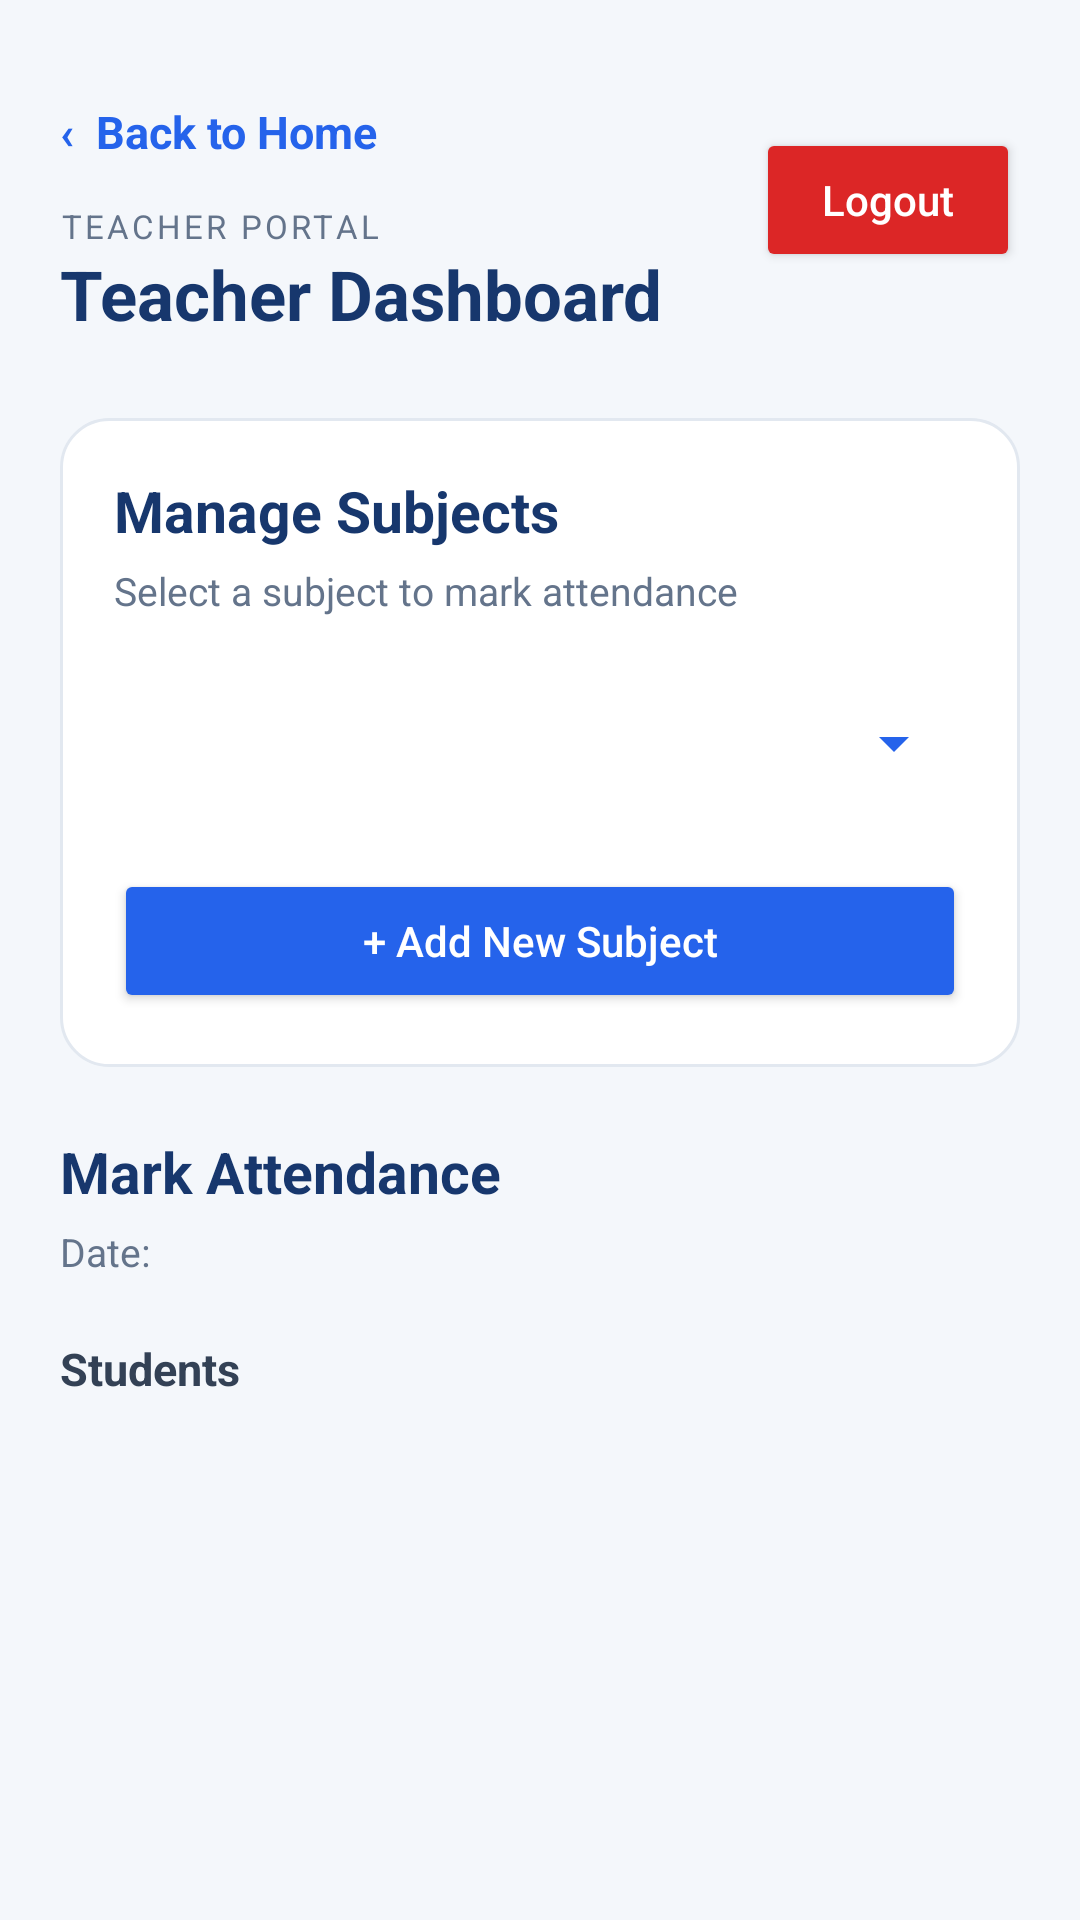

This screen was rendered from an Android layout file. Write that file and the resources it references.
<!-- AndroidManifest.xml: application theme Theme.AttendanceManagement -->
<!-- res/layout/activity_teacher.xml -->
<?xml version="1.0" encoding="utf-8"?>
<ScrollView
    xmlns:android="http://schemas.android.com/apk/res/android"
    android:id="@+id/teacherRoot"
    android:layout_width="match_parent"
    android:layout_height="match_parent"
    android:background="#F4F7FB"
    android:fillViewport="true"
    android:clipToPadding="false">

    <LinearLayout
        android:layout_width="match_parent"
        android:layout_height="wrap_content"
        android:orientation="vertical"
        android:padding="20dp">

        
        <LinearLayout
            android:layout_width="match_parent"
            android:layout_height="wrap_content"
            android:orientation="horizontal"
            android:gravity="center_vertical"
            android:layout_marginBottom="26dp">

            <LinearLayout
                android:layout_width="0dp"
                android:layout_height="wrap_content"
                android:layout_weight="1"
                android:orientation="vertical">
                <TextView
                    android:id="@+id/backHomeButton"
                    android:layout_width="wrap_content"
                    android:layout_height="48dp"
                    android:gravity="center_vertical"
                    android:text="‹  Back to Home"
                    android:textColor="#2563EB"
                    android:textSize="15sp"
                    android:textStyle="bold"
                    android:clickable="true"
                    android:focusable="true"
                    android:contentDescription="Return to Home"/>
                <TextView
                    android:layout_width="wrap_content"
                    android:layout_height="wrap_content"
                    android:text="TEACHER PORTAL"
                    android:textColor="#64748B"
                    android:textSize="11sp"
                    android:letterSpacing="0.1"/>

                <TextView
                    android:layout_width="wrap_content"
                    android:layout_height="wrap_content"
                    android:text="Teacher Dashboard"
                    android:textColor="#17376D"
                    android:textSize="23sp"
                    android:textStyle="bold"/>
            </LinearLayout>

            <Button
                android:id="@+id/logoutButton"
                android:layout_width="wrap_content"
                android:layout_height="48dp"
                android:text="Logout"
                android:textAllCaps="false"
                android:textColor="#FFFFFF"
                android:backgroundTint="#DC2626"/>
        </LinearLayout>


        <LinearLayout
            android:layout_width="match_parent"
            android:layout_height="wrap_content"
            android:background="@drawable/card_bg"
            android:padding="18dp"
            android:orientation="vertical"
            android:layout_marginBottom="22dp">

            <TextView
                android:layout_width="match_parent"
                android:layout_height="wrap_content"
                android:text="Manage Subjects"
                android:textColor="#17376D"
                android:textSize="19sp"
                android:textStyle="bold"/>

            <TextView
                android:layout_width="match_parent"
                android:layout_height="wrap_content"
                android:text="Select a subject to mark attendance"
                android:textColor="#64748B"
                android:textSize="13sp"
                android:layout_marginTop="5dp"
                android:layout_marginBottom="16dp"/>

            <Spinner
                android:id="@+id/subjectSpinner"
                android:layout_width="match_parent"
                android:layout_height="52dp"
                android:backgroundTint="#2563EB"
                android:contentDescription="Select subject"/>

            <Button
                android:id="@+id/addSubjectButton"
                android:layout_width="match_parent"
                android:layout_height="48dp"
                android:layout_marginTop="16dp"
                android:text="+ Add New Subject"
                android:textAllCaps="false"
                android:textColor="#FFFFFF"
                android:backgroundTint="#2563EB"/>
        </LinearLayout>

        
        <LinearLayout
            android:layout_width="match_parent"
            android:layout_height="wrap_content"
            android:orientation="vertical">

            <TextView
                android:layout_width="match_parent"
                android:layout_height="wrap_content"
                android:text="Mark Attendance"
                android:textColor="#17376D"
                android:textStyle="bold"
                android:textSize="19sp"/>

            <TextView
                android:id="@+id/dateLabel"
                android:layout_width="match_parent"
                android:layout_height="wrap_content"
                android:text="Date:"
                android:textColor="#64748B"
                android:textSize="13sp"
                android:layout_marginTop="5dp"/>

            <TextView
                android:layout_width="match_parent"
                android:layout_height="wrap_content"
                android:text="Students"
                android:textColor="#334155"
                android:textStyle="bold"
                android:textSize="15sp"
                android:layout_marginTop="20dp"
                android:layout_marginBottom="12dp"/>

            <LinearLayout
                android:id="@+id/studentList"
                android:layout_width="match_parent"
                android:layout_height="wrap_content"
                android:orientation="vertical"/>

        </LinearLayout>
    </LinearLayout>
</ScrollView>
<!-- resources referenced by this layout -->
<resources>
  <!-- drawable card_bg (drawable) -->
  <?xml version="1.0" encoding="utf-8"?>
  <shape xmlns:android="http://schemas.android.com/apk/res/android"
      android:shape="rectangle">
  
      <solid android:color="#FFFFFF" />
  
      <corners android:radius="16dp" />
  
      <stroke
          android:width="1dp"
          android:color="#E2E8F0" />
  
      <padding
          android:left="12dp"
          android:top="12dp"
          android:right="12dp"
          android:bottom="12dp" />
  
  </shape>
  <style name="Theme.AttendanceManagement" parent="Base.Theme.AttendanceManagement" />
  <style name="Base.Theme.AttendanceManagement" parent="Theme.Material3.DayNight.NoActionBar">
  
          <item name="colorPrimary">#2563EB</item>
          <item name="colorOnPrimary">#FFFFFF</item>
          <item name="android:windowLightStatusBar">true</item>
          <item name="android:windowBackground">#F4F7FC</item>
  
      </style>
</resources>
